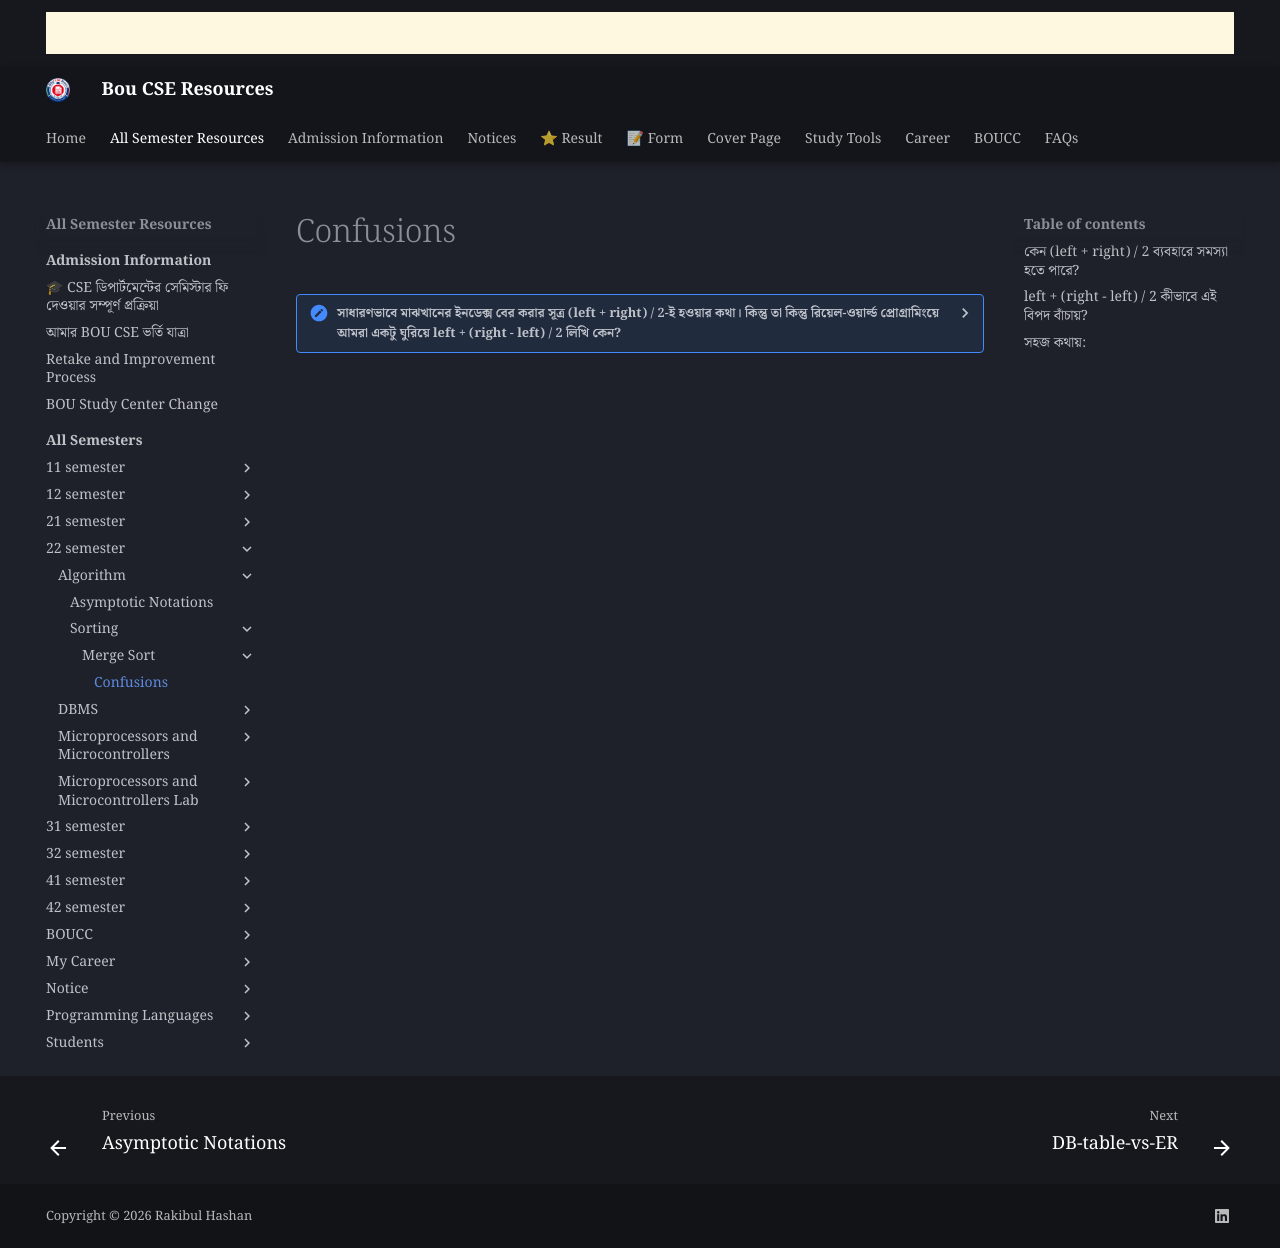

repository: boucseresources/all · page: bou-resources/bou-cse/22-semester/Algorithm/Sorting/Merge-Sort/Confusions/index.html · generator: mkdocs

??? "সাধারণভাবে মাঝখানের ইনডেক্স বের করার সূত্র (left + right) / 2-ই হওয়ার কথা। কিন্তু তা কিন্তু রিয়েল-ওয়ার্ল্ড প্রোগ্রামিংয়ে আমরা একটু ঘুরিয়ে left + (right - left) / 2 লিখি কেন?"

    কিন্তু রিয়েল-ওয়ার্ল্ড প্রোগ্রামিংয়ে বা বড় কোড লেখার সময় আমরা একটু ঘুরিয়ে left + (right - left) / 2 লিখি। কেন জানেন? এর পেছনে একটি দারুণ টেকনিক্যাল কারণ আছে, যাকে বলা হয় Integer Overflow (ইন্টিজার ওভারফ্লো) সমস্যা。
    নিচে সহজ ভাষায় কারণটি বুঝিয়ে দেওয়া হলো:
    ## কেন (left + right) / 2 ব্যবহারে সমস্যা হতে পারে?
    আমরা কম্পিউটারে যখন int টাইপের ভেরিয়েবল ব্যবহার করি, তার একটা নির্দিষ্ট ধারণক্ষমতা বা লিমিট থাকে (যেমন C ল্যাঙ্গুয়েজে সাধারণত $2^{31} - 1$ বা ২,১৪,৭৪,৮৩,৬৪৭ পর্যন্ত)。
    এখন ধরুন, আপনার অ্যারেটি অনেক বড়।

    * left এর মান অনেক বড়, ধরুন: ২,০০,০০,০০,০০০ (২ বিলিয়ন)
    * right এর মান আরও বড়, ধরুন: ২,১০,০০,০০,০০০ (২.১ বিলিয়ন)

    এবার যদি আপনি সাধারণ নিয়মে যোগ করেন:
    left + right = ২,০০,০০,০০,০০০ + ২,১০,০০,০০,০০০ = ৪,১০,০০,০০,০০০
    খেয়াল করুন, এই যোগফলটি কিন্তু int-এর সর্বোচ্চ সীমা (২.১৪ বিলিয়ন) পার হয়ে গেছে! একেই বলে Integer Overflow। যখনই এই ওভারফ্লো হবে, কম্পিউটার আর সঠিক হিসাব রাখতে পারবে না। যোগফলটি একটি ঋণাত্মক (Negative) সংখ্যায় রূপান্তরিত হয়ে যাবে এবং আপনার কোডটি ক্র্যাশ (Crash) করবে বা ভুল উত্তর দেবে।
    ## left + (right - left) / 2 কীভাবে এই বিপদ বাঁচায়?
    এই সূত্রে আমরা প্রথমে বড় দুটি সংখ্যা যোগ করছি না। বরং তাদের বিয়োগফল বের করছি:

    1. right - left = ২,১০,০০,০০,০০০ - ২,০০,০০,০০,০০০ = ১০,০০,০০,০০০ (এই মানটি অনেক ছোট, তাই ওভারফ্লো হওয়ার কোনো সুযোগ নেই)।
    2. তাকে ২ দিয়ে ভাগ করলে হয়: ৫,০০,০০,০০০।
    3. এবার left-এর সাথে এটি যোগ করলে হয়: ২,০০,০০,০০,০০০ + ৫,০০,০০,০০০ = ২,০৫,০০,০০,০০০।

    দেখুন, পুরো হিসেবের কোথাও কিন্তু মানটি int-এর সীমা অতিক্রম করেনি। অথচ গাণিতিকভাবে দুটি সূত্রের উত্তরই কিন্তু এক:
    $$l + \frac{r - l}{2} = \frac{2l + r - l}{2} = \frac{l + r}{2}$$ 
    ## সহজ কথায়:
    ছোটখাটো অ্যারে বা পরীক্ষার খাতার জন্য আপনি নির্দ্বিধায় (left + right) / 2 লিখতে পারেন, দুটিই একদম সঠিক উত্তর দেবে। তবে বড় ডেটা নিয়ে কাজ করার সময় কোড যেন কখনো ক্র্যাশ না করে, সেজন্য প্রফেশনাল প্রোগ্রামাররা left + (right - left) / 2 ব্যবহার করেন।
    এই চমৎকার ট্রিকসটি কি আপনার কাছে পরিষ্কার হয়েছে? যদি আপনি চান, আমি মার্জ সর্টের অন্য কোনো অংশ যেমন—কীভাবে দুটি অংশ তুলনা করে জোড়া লাগানো হচ্ছে (Merge Process), তা খুব সহজ কোনো উদাহরণ দিয়ে বুঝিয়ে দিতে পারি। আপনি কি সেটি দেখতে চান?
